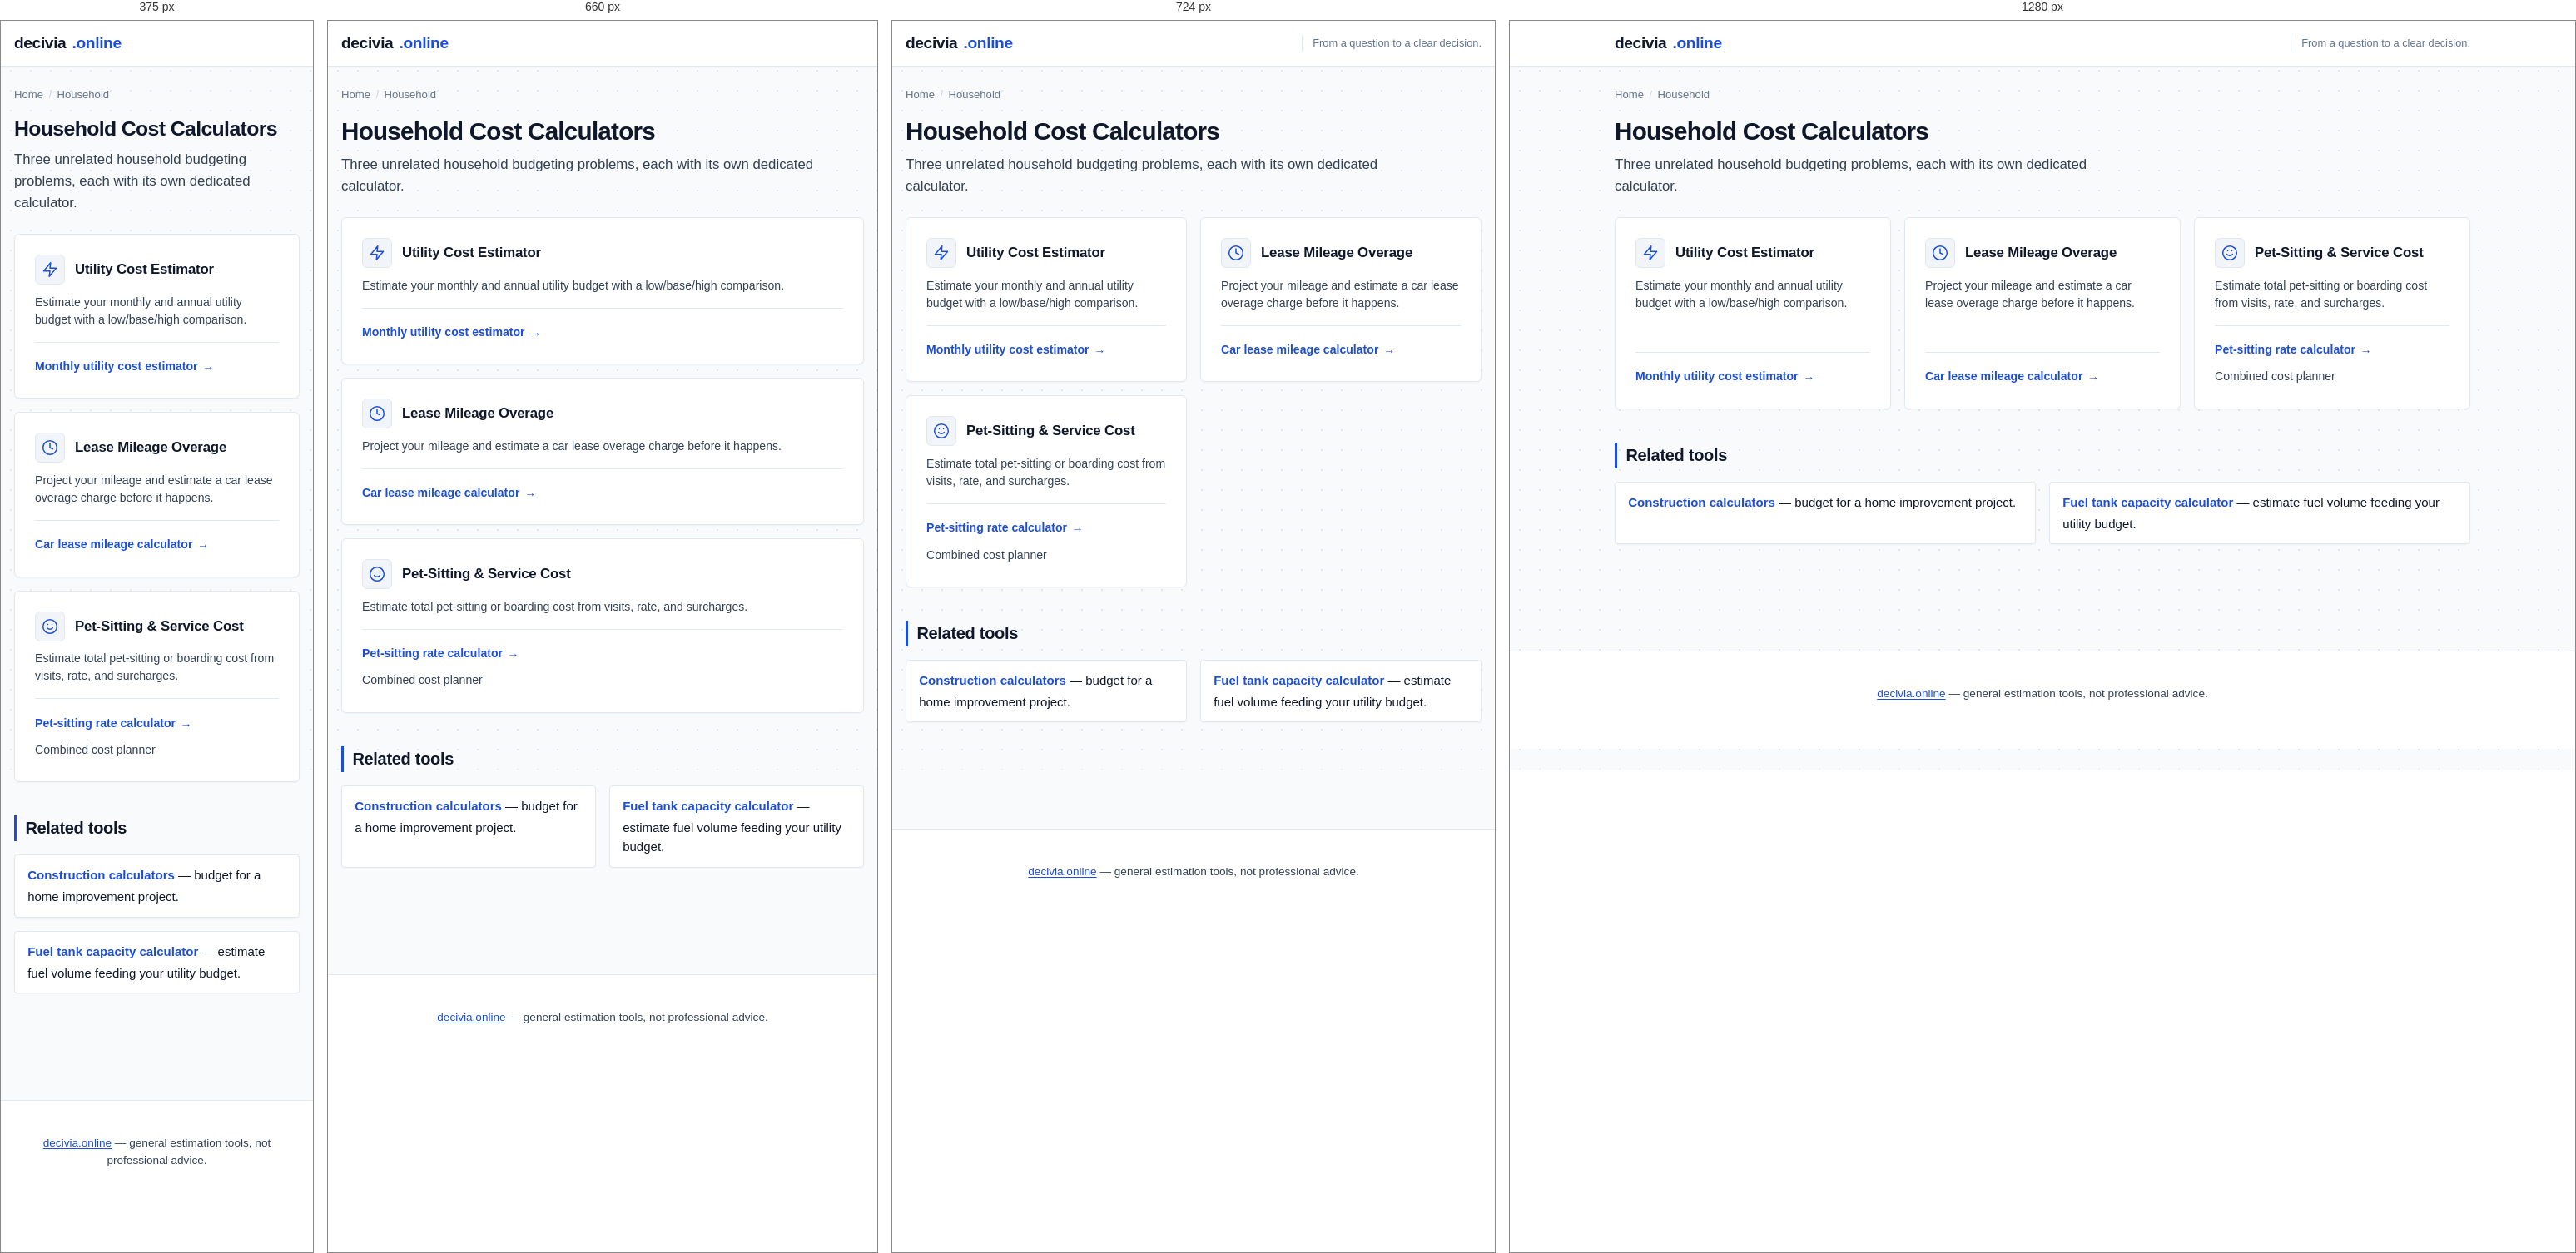
Rendered at 375 px, 660 px, 724 px and 1280 px, left to right.

<!-- file: index.html -->
<!DOCTYPE html>
<html lang="en">
<head>
<meta charset="UTF-8">
<meta name="viewport" content="width=device-width, initial-scale=1">
<title>Household Cost Calculators | Decivia</title>
<meta name="description" content="Estimate monthly utility costs, car lease mileage overage, and pet-sitting costs with three dedicated household calculators.">
<link rel="canonical" href="https://decivia.online/household/index.html">
<meta property="og:title" content="Household Cost Calculators">
<meta property="og:description" content="Utility cost, lease mileage, and pet-sitting cost calculators.">
<meta property="og:type" content="website">
<meta property="og:url" content="https://decivia.online/household/index.html">
<link rel="manifest" href="/site.webmanifest"><link rel="icon" href="/favicon.svg" type="image/svg+xml">
<script>try{var t=localStorage.getItem("theme");if(t)document.documentElement.setAttribute("data-theme",t);}catch(e){}</script>
<link rel="stylesheet" href="/styles.css">
<script type="application/ld+json">
{
  "@context": "https://schema.org",
  "@type": "BreadcrumbList",
  "itemListElement": [
    { "@type": "ListItem", "position": 1, "name": "Decivia", "item": "https://decivia.online/" },
    { "@type": "ListItem", "position": 2, "name": "Household", "item": "https://decivia.online/household/index.html" }
  ]
}
</script>
  <script async src="https://pagead2.googlesyndication.com/pagead/js/adsbygoogle.js?client=ca-pub-9831789250425673"
     crossorigin="anonymous"></script>
</head>
<body>
<a class="skip-link" href="#main">Skip to content</a>
<header class="site-header">
  <div class="site-header-inner">
    <a class="site-logo" href="/">decivia<span class="accent">.online</span></a>
    <p class="site-tagline">From a question to a clear decision.</p>
  </div>
</header>

<main id="main">
  <nav class="breadcrumb" aria-label="Breadcrumb">
    <ol>
      <li><a href="/">Home</a></li>
      <li>Household</li>
    </ol>
  </nav>

  <h1>Household Cost Calculators</h1>
  <p class="lede">Three unrelated household budgeting problems, each with its own dedicated calculator.</p>

  <div class="feature-groups">
    <section class="feature-group">
      <div class="feature-header">
        <div class="feature-icon-badge" aria-hidden="true">
          <svg viewBox="0 0 24 24" fill="none" stroke="currentColor" stroke-width="1.8" stroke-linecap="round" stroke-linejoin="round"><path d="M13 2L3 14h9l-1 8 10-12h-9l1-8z"/></svg>
        </div>
        <h2>Utility Cost Estimator</h2>
      </div>
      <p>Estimate your monthly and annual utility budget with a low/base/high comparison.</p>
      <div class="links">
        <a class="primary-link" href="/household/utility-cost.html">Monthly utility cost estimator</a>
      </div>
    </section>

    <section class="feature-group">
      <div class="feature-header">
        <div class="feature-icon-badge" aria-hidden="true">
          <svg viewBox="0 0 24 24" fill="none" stroke="currentColor" stroke-width="1.8" stroke-linecap="round" stroke-linejoin="round"><circle cx="12" cy="12" r="10"/><path d="M12 6v6l4 2"/></svg>
        </div>
        <h2>Lease Mileage Overage</h2>
      </div>
      <p>Project your mileage and estimate a car lease overage charge before it happens.</p>
      <div class="links">
        <a class="primary-link" href="/household/lease-mileage.html">Car lease mileage calculator</a>
      </div>
    </section>

    <section class="feature-group">
      <div class="feature-header">
        <div class="feature-icon-badge" aria-hidden="true">
          <svg viewBox="0 0 24 24" fill="none" stroke="currentColor" stroke-width="1.8" stroke-linecap="round" stroke-linejoin="round"><circle cx="12" cy="12" r="10"/><path d="M8 14s1.5 2 4 2 4-2 4-2"/><line x1="9" y1="9" x2="9.01" y2="9"/><line x1="15" y1="9" x2="15.01" y2="9"/></svg>
        </div>
        <h2>Pet-Sitting &amp; Service Cost</h2>
      </div>
      <p>Estimate total pet-sitting or boarding cost from visits, rate, and surcharges.</p>
      <div class="links">
        <a class="primary-link" href="/household/pet-sitting-cost.html">Pet-sitting rate calculator</a>
        <a href="/household/cost-planner.html">Combined cost planner</a>
      </div>
    </section>
  </div>

  <h2>Related tools</h2>
  <ul class="related-tools">
    <li><a href="/construction/index.html">Construction calculators</a> — budget for a home improvement project.</li>
    <li><a href="/tanks/fuel-tank-capacity.html">Fuel tank capacity calculator</a> — estimate fuel volume feeding your utility budget.</li>
  </ul>
</main>

<footer class="site-footer">
  <p><a href="/">decivia.online</a> — general estimation tools, not professional advice.</p>
</footer>

<script src="/app.js"></script>
</body>
</html>


/* @media block from styles.css */
@media (min-width: 680px) {
  .site-tagline {
    display: block;
    border-left: 1px solid var(--border);
    padding-left: 0.75rem;
  }
}

/* @media block from styles.css */
@media (min-width: 768px) {
  .header-nav { display: flex; }
}

/* @media block from styles.css */
@media (max-width: 640px) {
  h1 { font-size: 1.55rem; }
  .result-main { font-size: 1.3rem; }
  .calc-form { padding: var(--space-3); }
  .feature-groups { grid-template-columns: 1fr; }
  .result-grid { grid-template-columns: 1fr 1fr; }
}